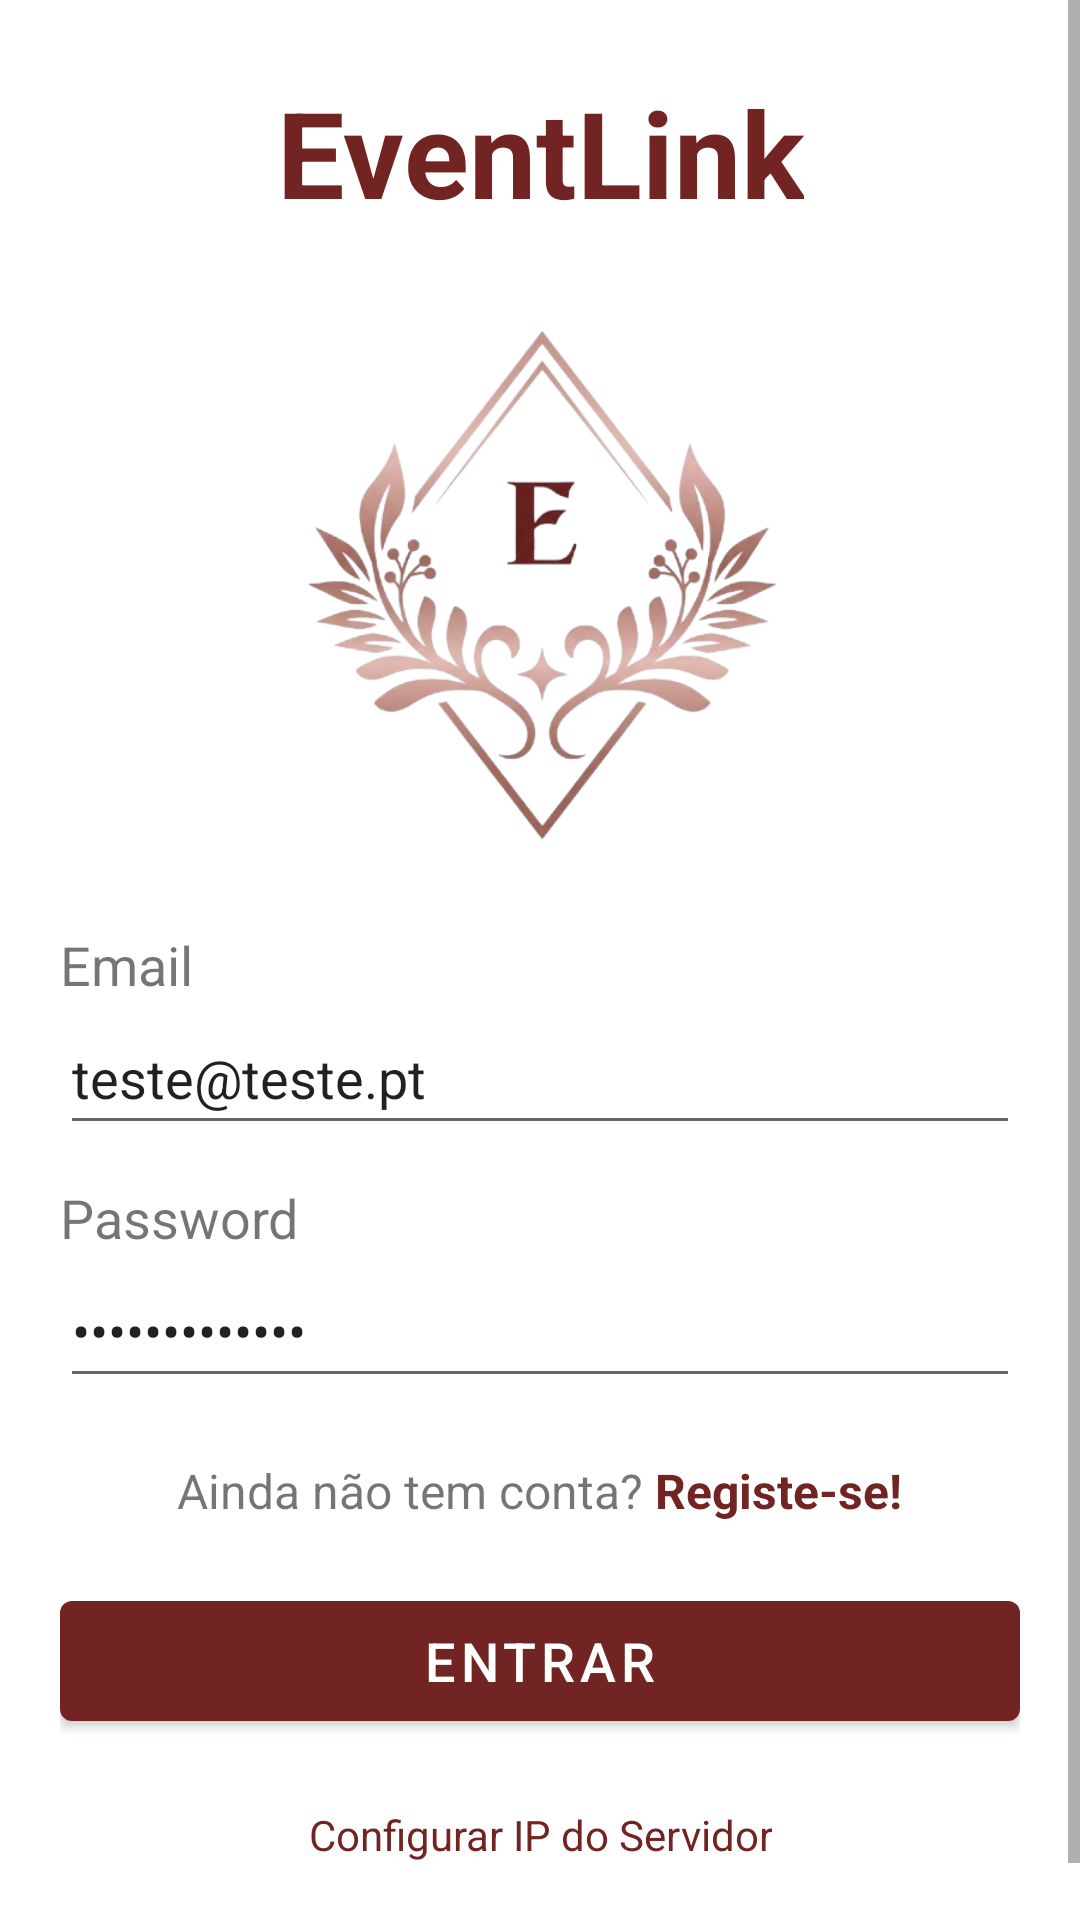

The Android layout XML behind this screen, and the referenced resources:
<!-- AndroidManifest.xml: activity theme Theme.EventLink.WithActionBar -->
<!-- res/layout/activity_login.xml -->
<?xml version="1.0" encoding="utf-8"?>
<ScrollView xmlns:android="http://schemas.android.com/apk/res/android"
    xmlns:app="http://schemas.android.com/apk/res-auto"
    xmlns:tools="http://schemas.android.com/tools"
    android:id="@+id/main"
    android:layout_width="match_parent"
    android:layout_height="match_parent"
    android:fillViewport="true"
    android:fitsSystemWindows="true"
    tools:context="com.example.eventlink.LoginActivity">

    <LinearLayout
        android:layout_width="match_parent"
        android:layout_height="wrap_content"
        android:gravity="center"
        android:orientation="vertical"
        android:paddingHorizontal="20dp"
        android:paddingVertical="24dp">

        <TextView
            android:id="@+id/tv_eventlink"
            android:layout_width="wrap_content"
            android:layout_height="wrap_content"
            android:fontFamily="sans-serif"
            android:text="@string/txt_eventlink"
            android:textAlignment="center"
            android:textColor="@color/color_eventlink"
            android:textSize="40sp"
            android:textStyle="bold" />

        <ImageView
            android:id="@+id/img_eventlink"
            android:layout_width="200dp"
            android:layout_height="200dp"
            android:layout_marginTop="12dp"
            android:layout_marginBottom="20dp"
            android:scaleType="fitCenter"
            app:srcCompat="@drawable/eventlink" />

        <TextView
            android:id="@+id/tv_email"
            android:layout_width="match_parent"
            android:layout_height="wrap_content"
            android:text="@string/txt_email"
            android:textSize="18sp" />

        <EditText
            android:id="@+id/etEmail"
            android:layout_width="match_parent"
            android:layout_height="wrap_content"
            android:ems="10"
            android:inputType="textEmailAddress"
            android:minHeight="48dp"
            android:text="teste@teste.pt" />

        <TextView
            android:id="@+id/tv_password"
            android:layout_width="match_parent"
            android:layout_height="wrap_content"
            android:layout_marginTop="12dp"
            android:text="@string/txt_password"
            android:textSize="18sp" />

        <EditText
            android:id="@+id/etPassword"
            android:layout_width="match_parent"
            android:layout_height="wrap_content"
            android:ems="10"
            android:inputType="textPassword"
            android:minHeight="48dp"
            android:text="1233535123511" />

        <LinearLayout
            android:layout_width="match_parent"
            android:layout_height="wrap_content"
            android:layout_marginTop="20dp"
            android:gravity="center"
            android:orientation="horizontal">

            <TextView
                android:id="@+id/tv_semconta"
                android:layout_width="wrap_content"
                android:layout_height="wrap_content"
                android:text="@string/txt_ainda_nao_tem_conta_login"
                android:textSize="16sp" />

            <TextView
                android:id="@+id/tv_registe_login"
                android:layout_width="wrap_content"
                android:layout_height="wrap_content"
                android:layout_marginStart="4dp"
                android:clickable="true"
                android:focusable="true"
                android:onClick="onClickRegister"
                android:text="@string/txt_registe_login"
                android:textColor="@color/color_eventlink"
                android:textSize="16sp"
                android:textStyle="bold" />

        </LinearLayout>

        <Button
            android:id="@+id/button"
            android:layout_width="match_parent"
            android:layout_height="wrap_content"
            android:layout_marginTop="20dp"
            android:minHeight="52dp"
            android:onClick="onClickLogin"
            android:text="@string/btn_entrar_login"
            android:textColor="@color/white"
            android:textSize="18sp"
            app:backgroundTint="@color/color_eventlink" />

        <com.google.android.material.button.MaterialButton
            android:id="@+id/btnConfigurarIp"
            style="@style/Widget.Material3.Button.TextButton"
            android:layout_width="wrap_content"
            android:layout_height="wrap_content"
            android:layout_marginTop="8dp"
            android:onClick="onClickConfigurarIp"
            android:text="@string/Ip_servidor_config"
            android:textColor="@color/color_eventlink"
            android:textSize="14sp"
            app:iconTint="@color/color_eventlink" />

    </LinearLayout>
</ScrollView>
<!-- resources referenced by this layout -->
<resources>
  <color name="color_eventlink">#722423</color>
  <color name="white">#FFFFFFFF</color>
  <!-- drawable eventlink: jpg bitmap (drawable, 119129 bytes) -->
  <string name="Ip_servidor_config">Configurar IP do Servidor</string>
  <string name="btn_entrar_login">Entrar</string>
  <string name="txt_ainda_nao_tem_conta_login">Ainda não tem conta?</string>
  <string name="txt_email">Email</string>
  <string name="txt_eventlink">EventLink</string>
  <string name="txt_password">Password</string>
  <string name="txt_registe_login">Registe-se!</string>
  <style name="Theme.EventLink.WithActionBar" parent="Theme.MaterialComponents.DayNight.DarkActionBar">
          <item name="colorPrimary">@color/color_eventlink</item>
      </style>
</resources>
